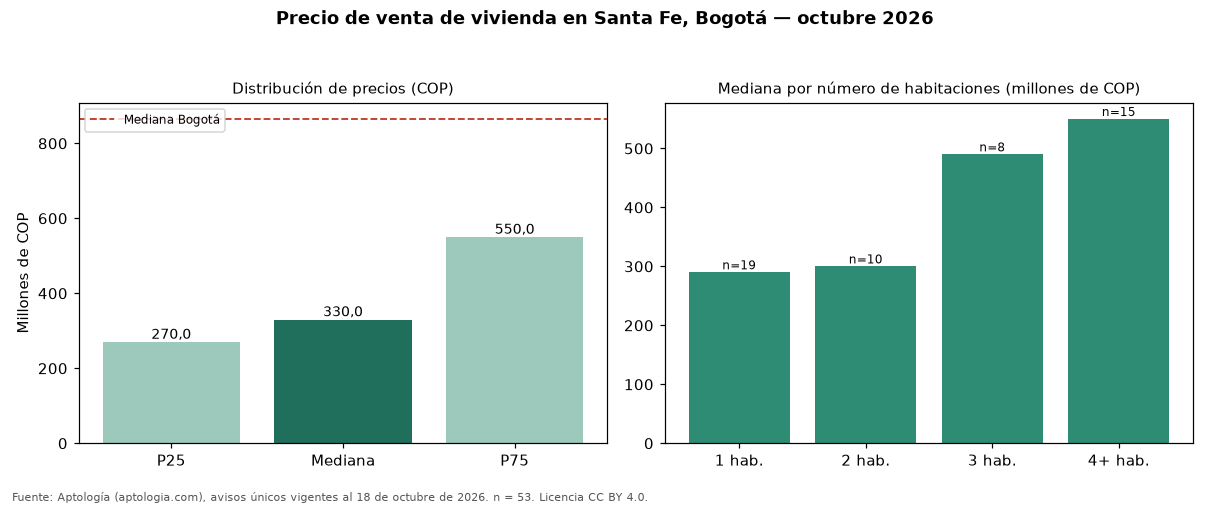

The file beside this chart, header and first rows:
seccion, metrica, valor_cop, n
precio, p25, 270000000, 53
precio, mediana, 330000000, 53
precio, p75, 550000000, 53
cop_por_m2, p25, 3289347, 53
cop_por_m2, mediana, 5718954, 53
cop_por_m2, p75, 10000000, 53
area, area_mediana_m2, 66.5, 53
habitaciones, 1, 290000000, 19
habitaciones, 2, 300000000, 10
habitaciones, 3, 490000000, 8
habitaciones, 4+, 550000000, 15
administracion, mediana, 268300, 35
estrato, moda, 3, 
parqueadero, porcentaje_con_parqueadero, 28.3, 53
ciudad, mediana_ciudad, 865000000, 54235
ciudad, mediana_cop_por_m2_ciudad, 6557377, 54235
